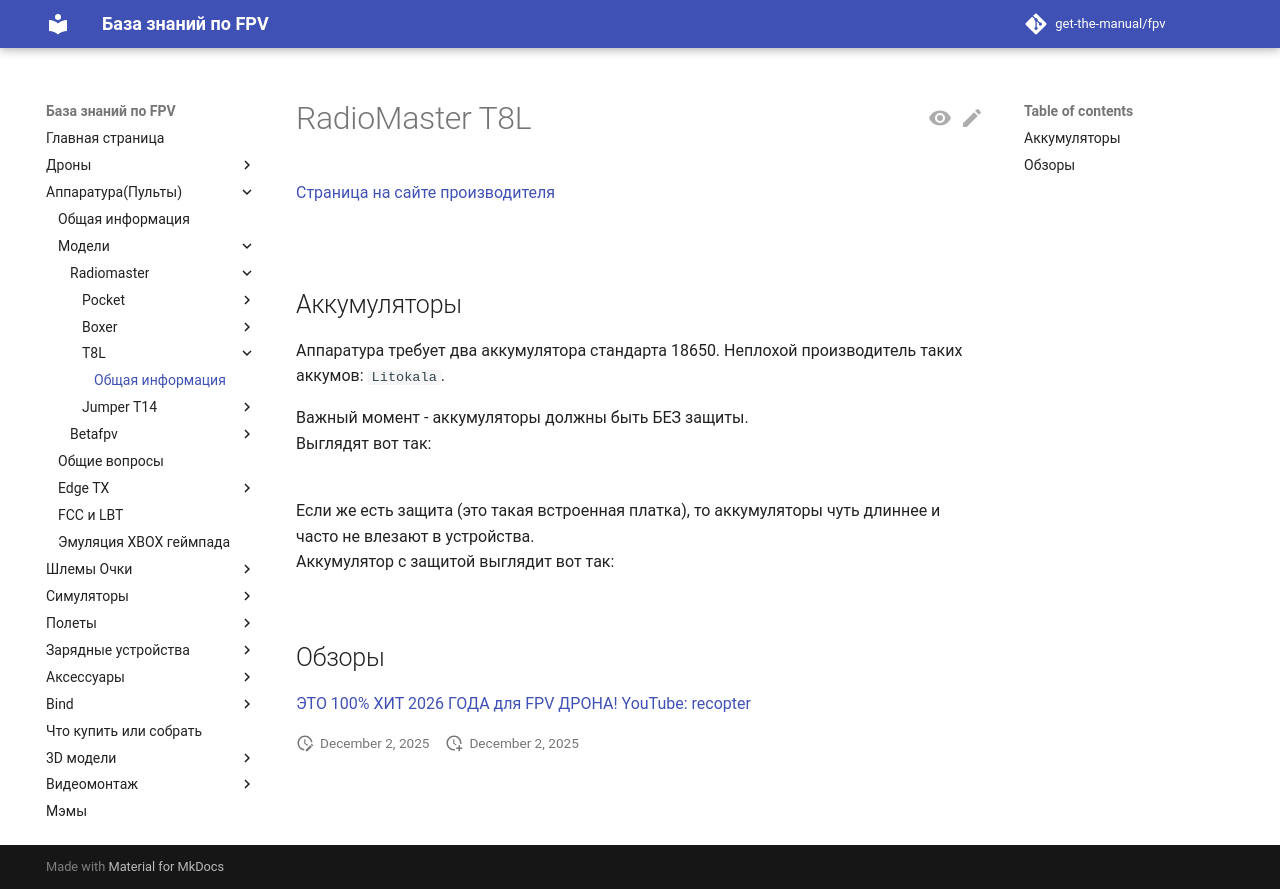

repository: get-the-manual/fpv · page: 10_RC/10_Modeli/10_Radiomaster/T8L/01_General/index.html · generator: mkdocs

# RadioMaster T8L 

[Страница на сайте производителя](https://radiomasterrc.com/products/t8l-radio-controller)

![](RadioMaster_T8L.png)

## Аккумуляторы
Аппаратура требует два аккумулятора стандарта 18650. Неплохой производитель таких аккумов: `Litokala`.  

Важный момент - аккумуляторы должны быть БЕЗ защиты.  
Выглядят вот так:  
![](Battery_without_protector.jpg)  

Если же есть защита (это такая встроенная платка), то аккумуляторы чуть длиннее и часто не влезают в устройства.  
Аккумулятор с защитой выглядит вот так:  
![](Battery_with_protector.jpg)

## Обзоры
[ЭТО 100% ХИТ 2026 ГОДА для FPV ДРОНА! YouTube: recopter](https://www.youtube.com/watch?v=7pkDvSsuSbk)
